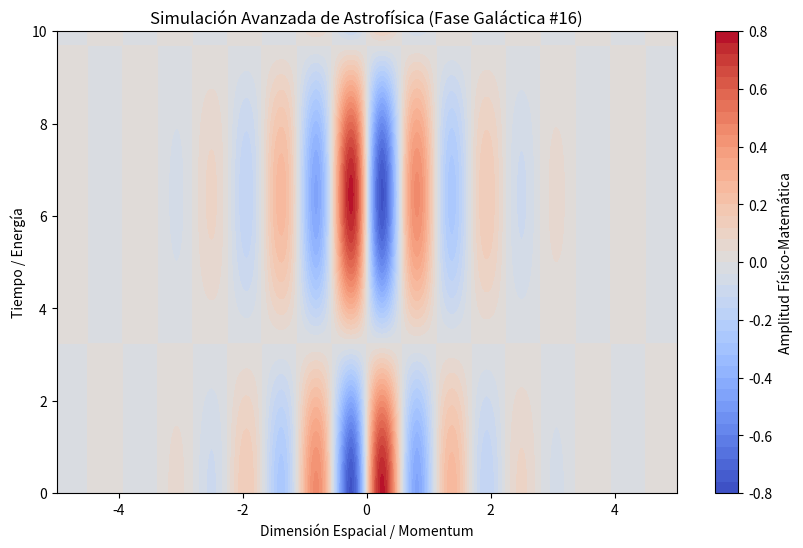

Write Python code to recreate this figure.
%matplotlib inline
# Simulación Galáctica: Astrofísica - Variante 16
import numpy as np
import matplotlib.pyplot as plt

# Parámetros Físicos Aleatorios
param_1 = 5.586
param_2 = 0.486
param_3 = 0.958

t = np.linspace(0, 10, 500)
x = np.linspace(-5, 5, 500)
X, T = np.meshgrid(x, t)

# Ecuación Base (Avanzada)
Z = np.sin(X * param_1) * np.cos(T * param_2) * np.exp(-np.abs(X) * param_3)

plt.figure(figsize=(10, 6))
plt.contourf(X, T, Z, 50, cmap='coolwarm')
plt.colorbar(label='Amplitud Físico-Matemática')
plt.title(r'Simulación Avanzada de Astrofísica (Fase Galáctica #16)')
plt.xlabel('Dimensión Espacial / Momentum')
plt.ylabel('Tiempo / Energía')
plt.show()
